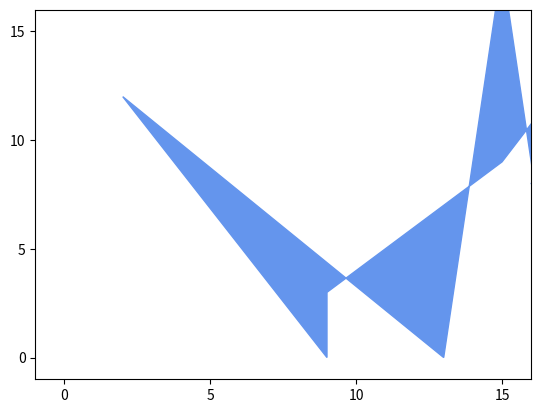

Write the Python code that produced this figure.
import  matplotlib.pyplot as plt
import  numpy as np

x = [np.random.randint(0,20) for i in range(10)]
print(x)

y = [np.random.randint(0,20) for i in range(10)]
# x,y 用来设置封闭区域的定点的有序数对，参数color用来完成封闭区域的填充颜色的设置工作
plt.fill(x,y,color='cornflowerblue')
# 完成多边形相对位置的调整
plt.xlim(-1,16)
plt.ylim(-1,16)
# 设置刻度
plt.xticks(np.arange(0,16,5))
plt.yticks(np.arange(0,16,5))
# 保存生成的图片
plt.savefig('8.png')
# 展示绘制效果
plt.show()